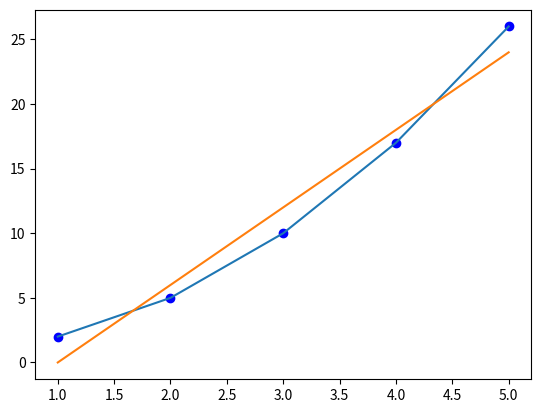

The matplotlib source for this figure: (Note: this script raises an exception after producing the figure.)
from numpy import *
import matplotlib.pyplot as plt

x = array([1,2,3,4,5]) # array with elements
y = x**2 + 1 # do some vectorial operations on x

print( x )
print( y )

# calculates the polynomial coeficients by least squares
pol = polyfit(x,y,2)
p1 = poly1d( pol ) # encapsulates the polynomial
p2 = poly1d(polyfit(x,y,1))

print( pol )
print( p1 )
print( p2 )

y1 = p1(x) # evaluates x
y2 = p2(x)
f = plt.figure() # creates one graph object
plt.plot(x, y, "bo", x, y1, x, y2) # creates the desired graph
plt.show()
f.savefig("./In-Class-Exercises-and-Examples/Class3/fig.pdf") # saves the graph in a PDF file